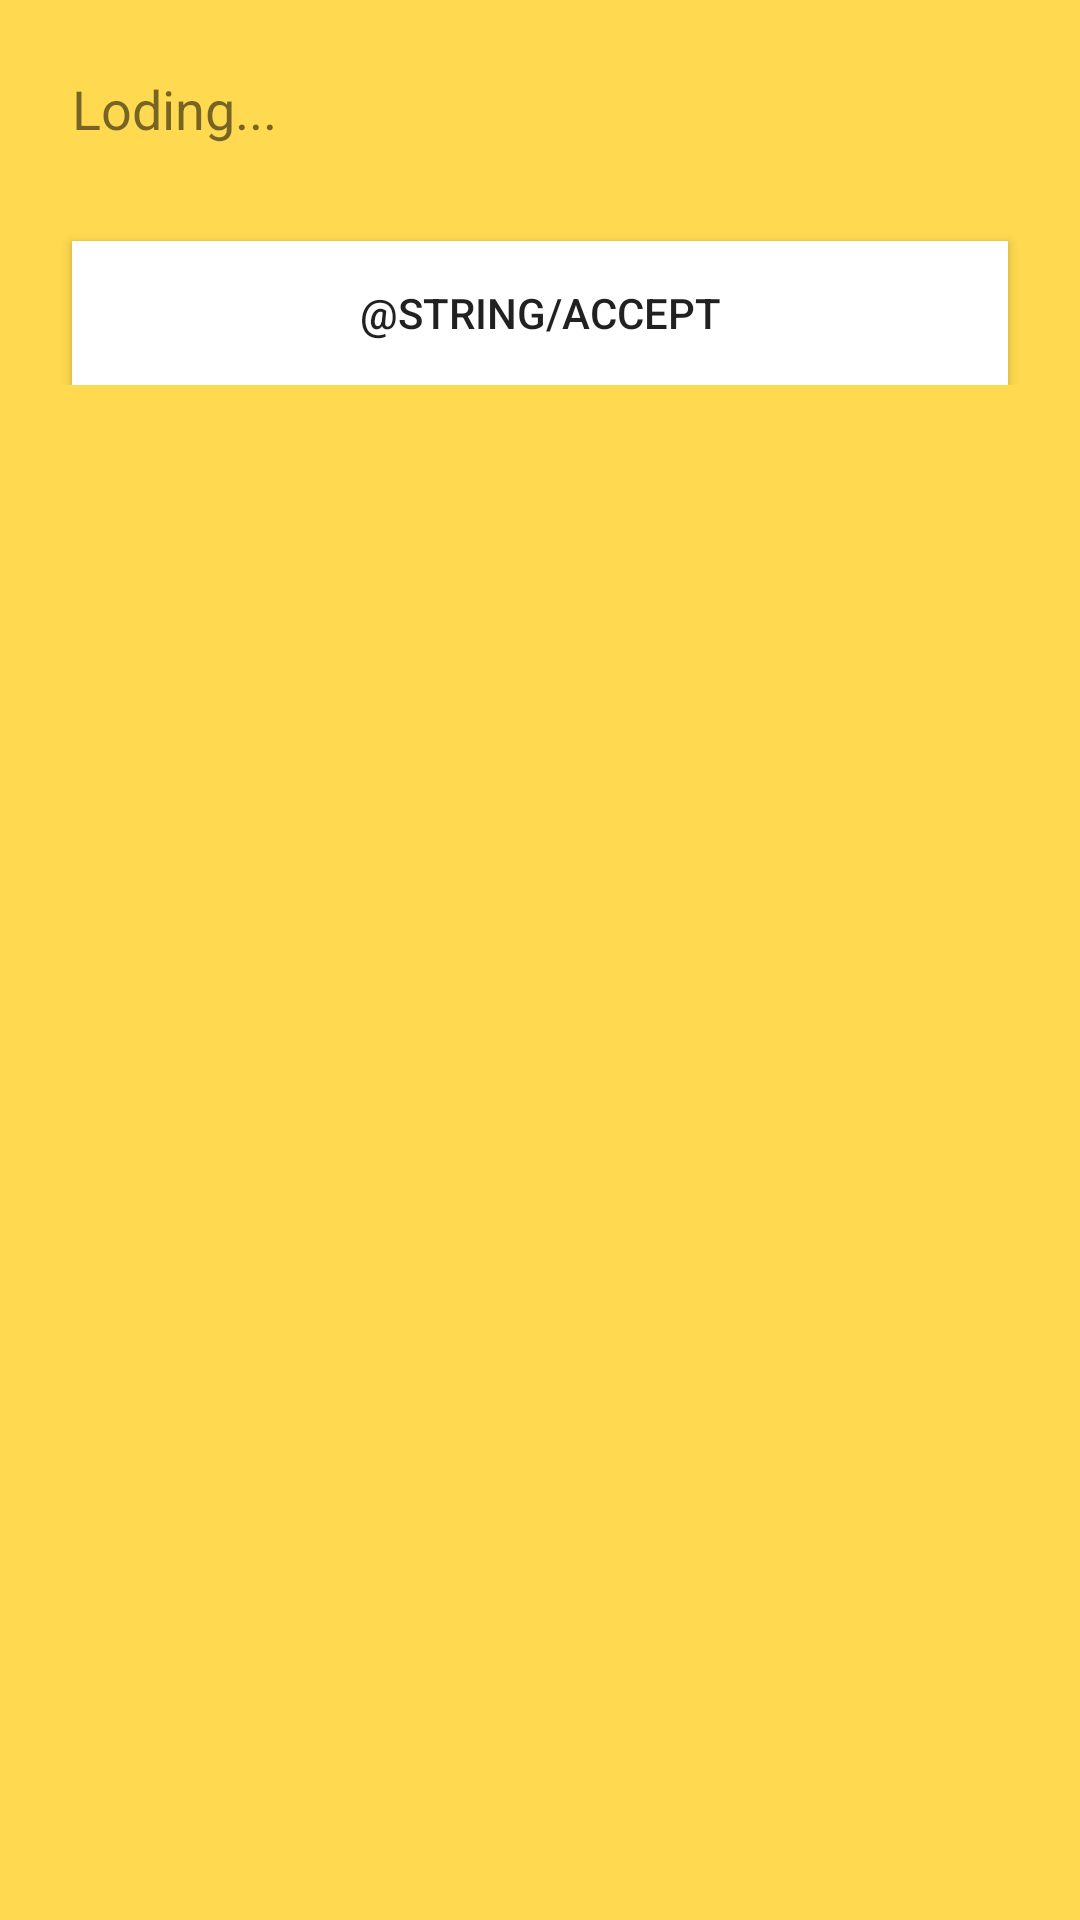

Layout XML and referenced resources for this Android screen:
<!-- AndroidManifest.xml: application theme AppTheme -->
<!-- res/layout/activity_accept_request.xml -->
<?xml version="1.0" encoding="utf-8"?>
<android.support.constraint.ConstraintLayout xmlns:android="http://schemas.android.com/apk/res/android"
    xmlns:app="http://schemas.android.com/apk/res-auto"
    xmlns:tools="http://schemas.android.com/tools"
    android:layout_width="match_parent"
    android:layout_height="match_parent"
    android:background="@color/background"
    tools:context="com.example.mickeymouse.caxi.activity.ShareRequest">


    <ScrollView
        android:layout_width="0dp"
        android:layout_height="0dp"
        android:scrollbarStyle="insideOverlay"
        app:layout_constraintBottom_toBottomOf="parent"
        app:layout_constraintHorizontal_bias="0.0"
        app:layout_constraintLeft_toLeftOf="parent"
        app:layout_constraintRight_toRightOf="parent"
        app:layout_constraintTop_toTopOf="parent"
        app:layout_constraintVertical_bias="0.0"
        tools:layout_constraintTop_creator="1"
        tools:layout_constraintRight_creator="1"
        tools:layout_constraintBottom_creator="1"
        tools:layout_constraintLeft_creator="1">

        <android.support.constraint.ConstraintLayout
            android:layout_width="match_parent"
            android:layout_height="match_parent">

            <TextView
                android:id="@+id/requestuser"
                android:layout_width="0dp"
                android:layout_height="wrap_content"
                android:layout_marginLeft="24dp"
                android:layout_marginTop="24dp"
                android:drawablePadding="5dp"
                android:drawableStart="@drawable/user"
                android:text="@string/loading"
                android:textSize="18sp"
                app:layout_constraintHorizontal_bias="0.102"
                app:layout_constraintLeft_toLeftOf="parent"
                app:layout_constraintRight_toRightOf="parent"
                app:layout_constraintTop_toTopOf="parent"
                tools:ignore="RtlHardcoded"
                android:drawableLeft="@drawable/user"
                android:layout_marginStart="24dp" />


            <Button
                android:id="@+id/accept_btn"
                android:layout_width="match_parent"
                android:layout_height="wrap_content"
                android:layout_marginTop="32dp"
                android:background="@android:color/background_light"

                android:text="@string/accept"
                app:layout_constraintHorizontal_bias="0.544"
                app:layout_constraintLeft_toLeftOf="parent"
                app:layout_constraintRight_toRightOf="parent"
                app:layout_constraintTop_toBottomOf="@+id/requestuser"
                android:layout_marginLeft="24dp"
                android:layout_marginRight="24dp" />

        </android.support.constraint.ConstraintLayout>

    </ScrollView>


</android.support.constraint.ConstraintLayout>
<!-- resources referenced by this layout -->
<resources>
  <color name="background">#ffd94f</color>
  <string name="loading">Loding...</string>
  <style name="AppTheme" parent="Theme.AppCompat.Light.DarkActionBar">
          
          <item name="colorPrimary">@color/colorPrimary</item>
          <item name="colorPrimaryDark">@color/colorPrimaryDark</item>
          <item name="colorAccent">@color/colorAccent</item>
      </style>
  <color name="colorPrimary">#3F51B5</color>
  <color name="colorPrimaryDark">#303F9F</color>
  <color name="colorAccent">#FF4081</color>
</resources>
